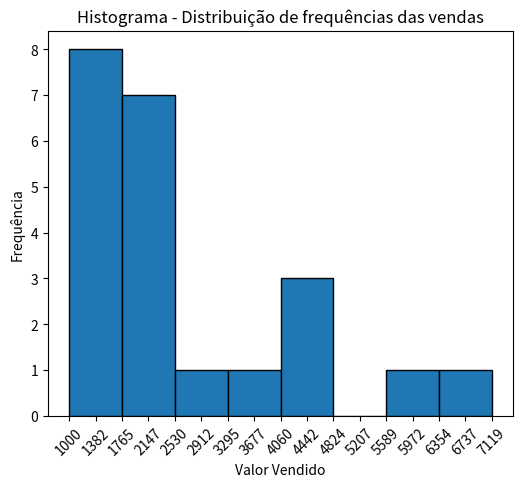
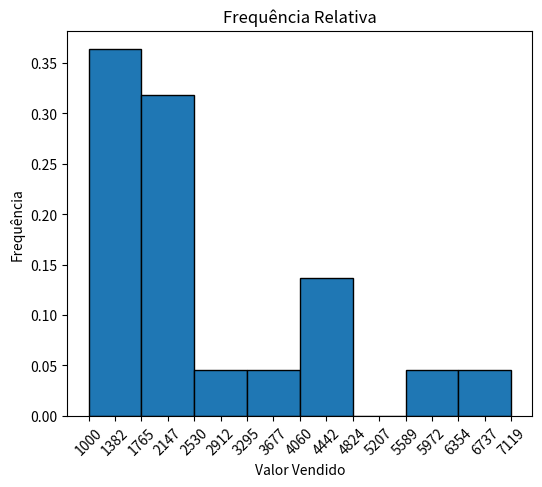

Write the Python code that produced these figures, in order.
# Conjunto de dados vendas 

import pandas as pd
import numpy as np
import matplotlib.pyplot as plt
from math import sqrt
from math import ceil

dados = pd.Series([2114, 2468, 7119, 1876, 4105, 3183, 1932, 1355, 4278, 1030, 2000, 1077, 5835, 1512, 1697, 2478, 3981, 1643, 1858, 1500, 4608, 1000])

# Valores ------------
v_max = dados.max()
v_min = dados.min()
total = dados.count()
qtde_classes = 8
amplitude = v_max - v_min
h = amplitude/qtde_classes
# ----------------------

# Construção da tabela -----------
freq = dados.value_counts(bins= qtde_classes).sort_index()

# DataFrame distribuição de frequência
df = pd.DataFrame(freq)
df = df.reset_index()
df.columns = ["Classe", "Frequência"]

# Ajustando o intervalo
amp_classe = ceil(h)
final_corrigido = v_min + h * qtde_classes

# Criando o novo intervalo
intervalos = pd.interval_range(start= v_min, end= final_corrigido, freq= h)

# Atribuindo o novo intervalo
df["Classe"] = intervalos
# ----------------------------

# Coluna pontos médios --------------
pts_médios = []
for intervalo in intervalos:
    pts_médios.append(intervalo.mid)

df["Pontos Médios"] = pts_médios
# -------------------

# Coluna de frequência relativa -------------
df["Frequência Relativa"] = df["Frequência"] / total
# ----------------------

# Coluna de frequência absoluta -------------
df["Frequência Absoluta"] = df["Frequência"].cumsum()
# print(df)
# -----------------------


# -------------------- Gráficos histograma --------------------
# Histograma de frequência ------------

classes = []
for intervalo in intervalos:
    classes.append(intervalo.left)
classes.append(v_max)

plt.figure(figsize=(6,5))
plt.hist(x=df["Pontos Médios"], bins=classes, weights=df["Frequência"], edgecolor="black")
plt.title("Histograma - Distribuição de frequências das vendas")
plt.xlabel("Valor Vendido")
plt.ylabel("Frequência")

# Colocando os ticks e os limites das classes
plt.xticks(np.concatenate([classes, df["Pontos Médios"]]), rotation=45)

plt.show()
# --------------------------

# Histograma de frequência relativa ------------------
plt.figure(figsize=(6,5))
plt.hist(x=df["Pontos Médios"], bins=classes, weights=df["Frequência Relativa"], edgecolor="Black")
plt.title("Frequência Relativa")
plt.xlabel("Valor Vendido")
plt.ylabel("Frequência")

# Colocando os os limites das classes e os pontos médios
plt.xticks(np.concatenate([classes, df["Pontos Médios"]]), rotation=45)

plt.show()
